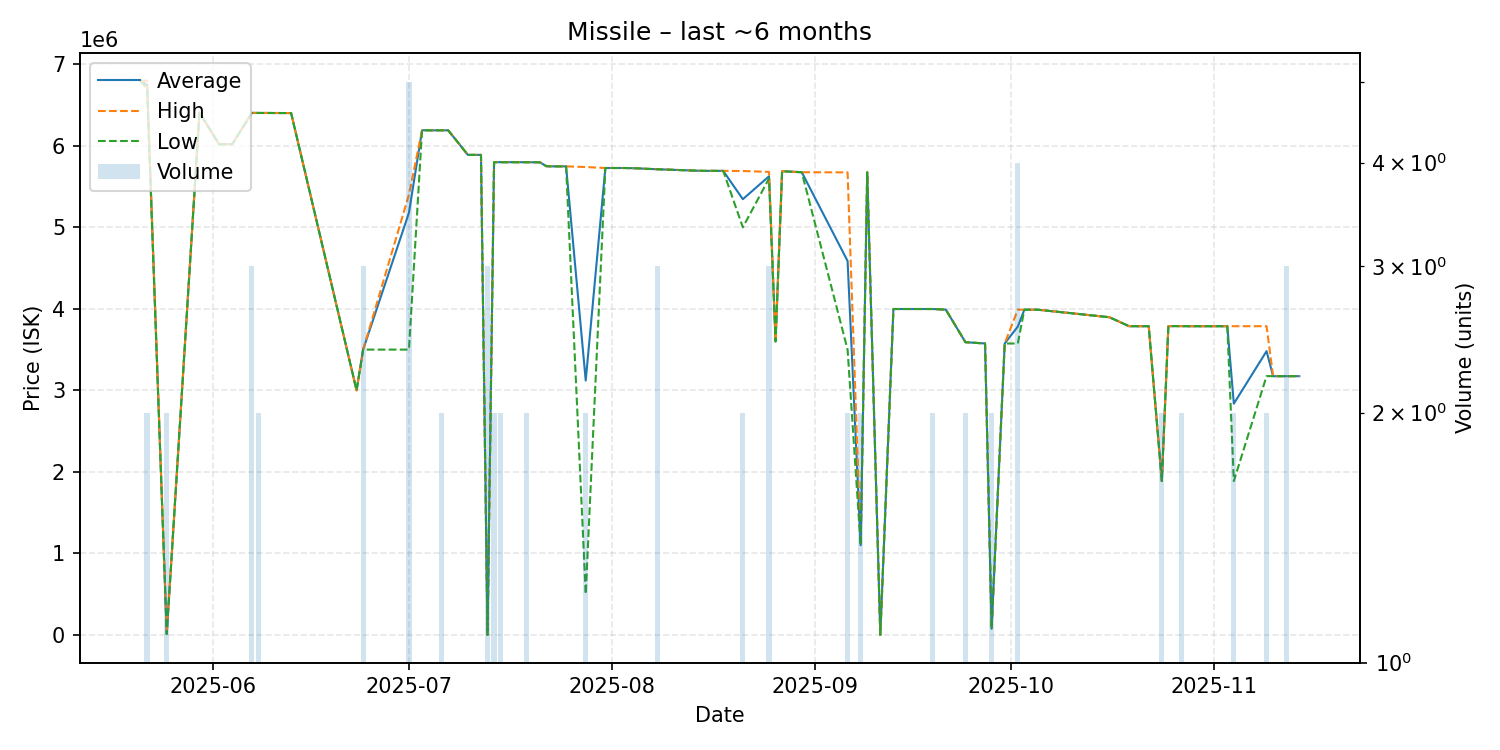

Source data for this figure (header and first rows):
date, average, highest, lowest, order_count, volume
2025-05-21, 6798000, 6798000, 6798000, 1, 1
2025-05-22, 6749500, 6799000, 6700000, 2, 2
2025-05-25, 10010, 10010, 10010, 1, 2
2025-05-30, 6408000, 6408000, 6408000, 1, 1
2025-06-02, 6019000, 6019000, 6019000, 1, 1
2025-06-03, 6020000, 6020000, 6020000, 1, 1
2025-06-04, 6020000, 6020000, 6020000, 1, 1
2025-06-07, 6404000, 6404500, 6403500, 3, 3
2025-06-08, 6403500, 6404000, 6403000, 2, 2
2025-06-13, 6402000, 6402000, 6402000, 1, 1
2025-06-23, 3000000, 3000000, 3000000, 1, 1
2025-06-24, 3500000, 3500000, 3500000, 3, 3
2025-07-01, 5179400, 5401000, 3500000, 3, 5
2025-07-03, 6191000, 6191000, 6191000, 1, 1
2025-07-05, 6190000, 6190000, 6190000, 1, 1
2025-07-06, 6190500, 6191000, 6190000, 2, 2
2025-07-07, 6190000, 6190000, 6190000, 1, 1
2025-07-10, 5889000, 5889000, 5889000, 1, 1
2025-07-11, 5889000, 5889000, 5889000, 1, 1
2025-07-12, 5889000, 5889000, 5889000, 1, 1
2025-07-13, 100.1, 100.1, 100.1, 1, 3
2025-07-14, 5799500, 5800000, 5799000, 2, 2
2025-07-15, 5799500, 5800000, 5799000, 2, 2
2025-07-19, 5799000, 5799000, 5799000, 2, 2
2025-07-21, 5798000, 5798000, 5798000, 1, 1
2025-07-22, 5750000, 5750000, 5750000, 1, 1
2025-07-23, 5748000, 5748000, 5748000, 1, 1
2025-07-24, 5748000, 5748000, 5748000, 1, 1
2025-07-25, 5748000, 5748000, 5748000, 1, 1
2025-07-28, 3120000, 5740000, 500000, 2, 2
2025-07-31, 5728000, 5728000, 5728000, 1, 1
2025-08-02, 5728000, 5728000, 5728000, 1, 1
2025-08-03, 5728000, 5728000, 5728000, 1, 1
2025-08-05, 5724000, 5724000, 5724000, 1, 1
2025-08-06, 5719000, 5719000, 5719000, 1, 1
2025-08-08, 5712667, 5713000, 5712000, 3, 3
2025-08-14, 5695000, 5695000, 5695000, 1, 1
2025-08-15, 5693000, 5693000, 5693000, 1, 1
2025-08-17, 5693000, 5693000, 5693000, 1, 1
2025-08-18, 5693000, 5693000, 5693000, 1, 1
2025-08-21, 5345500, 5691000, 5000000, 2, 2
2025-08-25, 5626333, 5680000, 5599500, 3, 3
2025-08-26, 3600000, 3600000, 3600000, 1, 1
2025-08-27, 5689000, 5689000, 5689000, 1, 1
2025-08-30, 5676000, 5676000, 5676000, 1, 1
2025-09-06, 4587000, 5674000, 3500000, 2, 2
2025-09-08, 1100000, 1100000, 1100000, 1, 2
2025-09-09, 5675000, 5675000, 5675000, 1, 1
2025-09-11, 100.0, 100.0, 100.0, 1, 1
2025-09-13, 3998000, 3998000, 3998000, 1, 1
2025-09-16, 3998000, 3998000, 3998000, 1, 1
2025-09-19, 3998000, 3998000, 3998000, 2, 2
2025-09-21, 3991000, 3991000, 3991000, 1, 1
2025-09-24, 3591000, 3591000, 3591000, 2, 2
2025-09-27, 3575000, 3575000, 3575000, 1, 1
2025-09-28, 75000, 75000, 75000, 1, 2
2025-09-30, 3575000, 3575000, 3575000, 1, 1
2025-10-02, 3782250, 3990000, 3574500, 4, 4
2025-10-03, 3990000, 3990000, 3990000, 1, 1
2025-10-04, 3990000, 3990000, 3990000, 1, 1
... 15 more rows
